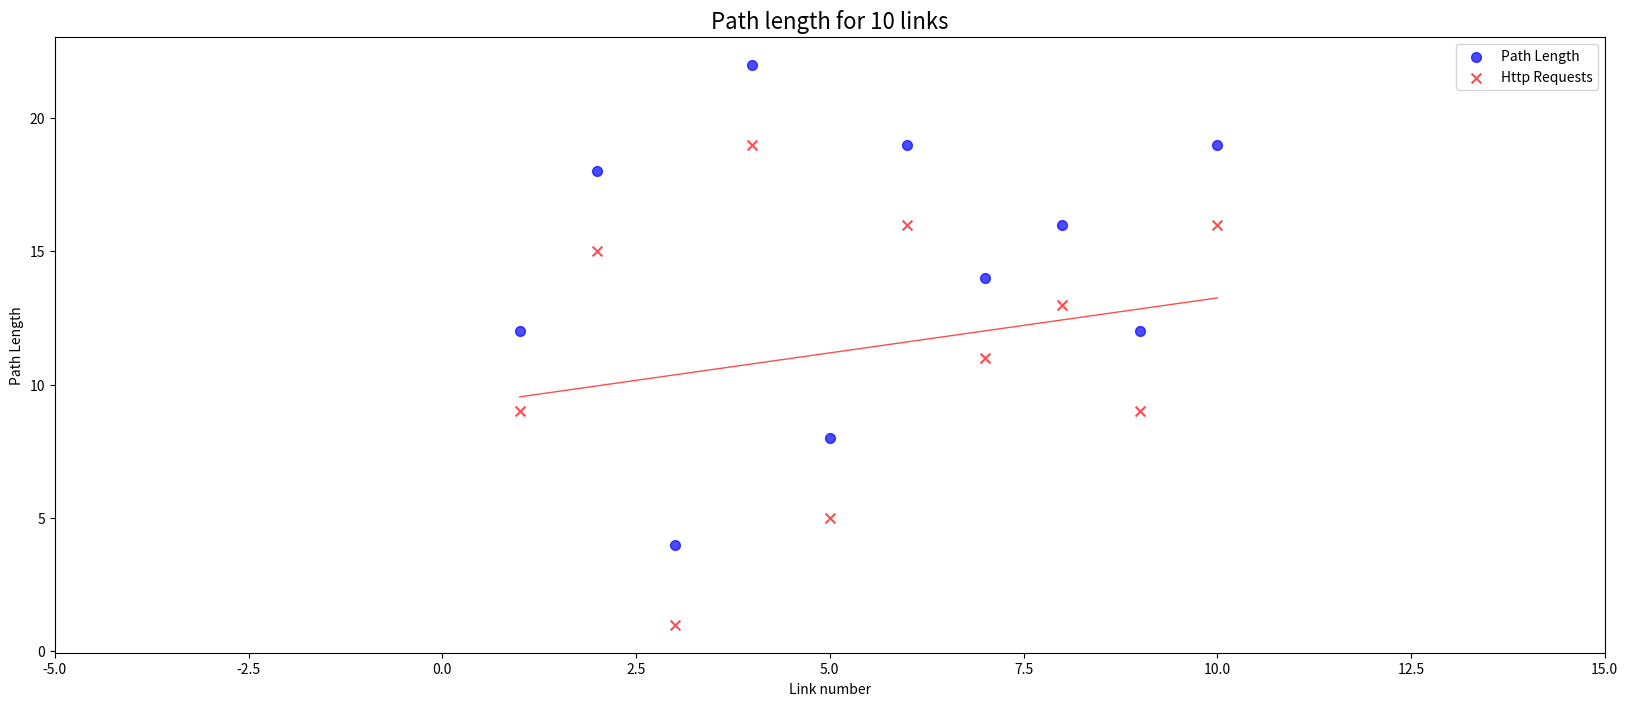

Write Python code to recreate this figure.
from numpy import polyfit, poly1d
import matplotlib.pyplot as plt


def plot_data(path_lengths, requests_made, url_count):
    """
    Displays a scatter plot showing the path length and # of requests for each
    starting url
    """
    plt.figure(figsize=(20, 8))
    _draw_plots(path_lengths, requests_made, url_count)
    plt.title("Path length for {} links".format(url_count), size="16")
    plt.xlabel("Link number")
    plt.ylabel("Path Length")
    plt.xlim(- 5, url_count + 5)
    plt.legend(loc="upper right")
    plt.show()

def _draw_plots(path_lengths, requests_made, url_count):
    """Draws the plots, catches input error when sizes unequal"""
    try:
        x_points = [num for num in range(1, url_count + 1)]
        _plot_path_lengths(x_points, path_lengths)
        _plot_requests_made(x_points, requests_made)
    except ValueError:
        print(
            "ERROR: Plot could not be created. plot_data parameters must all "
            "have the same size")

def _plot_path_lengths(x_points, path_lengths):
    """Plots from a list of path lengths"""
    # Plot the path length of each start-point link
    plt.scatter(x_points, path_lengths,
                marker="o",
                color="b",
                alpha=0.7,
                s=50,
                label="Path Length")

def _plot_requests_made(x_points, requests):
    """Plots the number of requests made per start-point link"""
    # Plot the http requests made
    plt.scatter(x_points, requests,
                marker="x",
                color='r',
                alpha=0.7,
                s=50,
                label="Http Requests")
    # Linear fit (to observe decrease in requests)
    fit = polyfit(x_points, requests, 1)
    fit_fn = poly1d(fit)
    plt.plot(x_points, requests, 'bo', x_points, fit_fn(x_points), '-r',
             marker=False,
             color='r',
             alpha=0.7,
             linewidth=1,
             markersize=0)


if __name__ == "__main__":
    # Test plots here
    path_lengths = [12, 18, 4, 22, 8, 19, 14, 16, 12, 19]
    requests = [num - 3 for num in path_lengths]
    plot_data(path_lengths, requests, 10)
